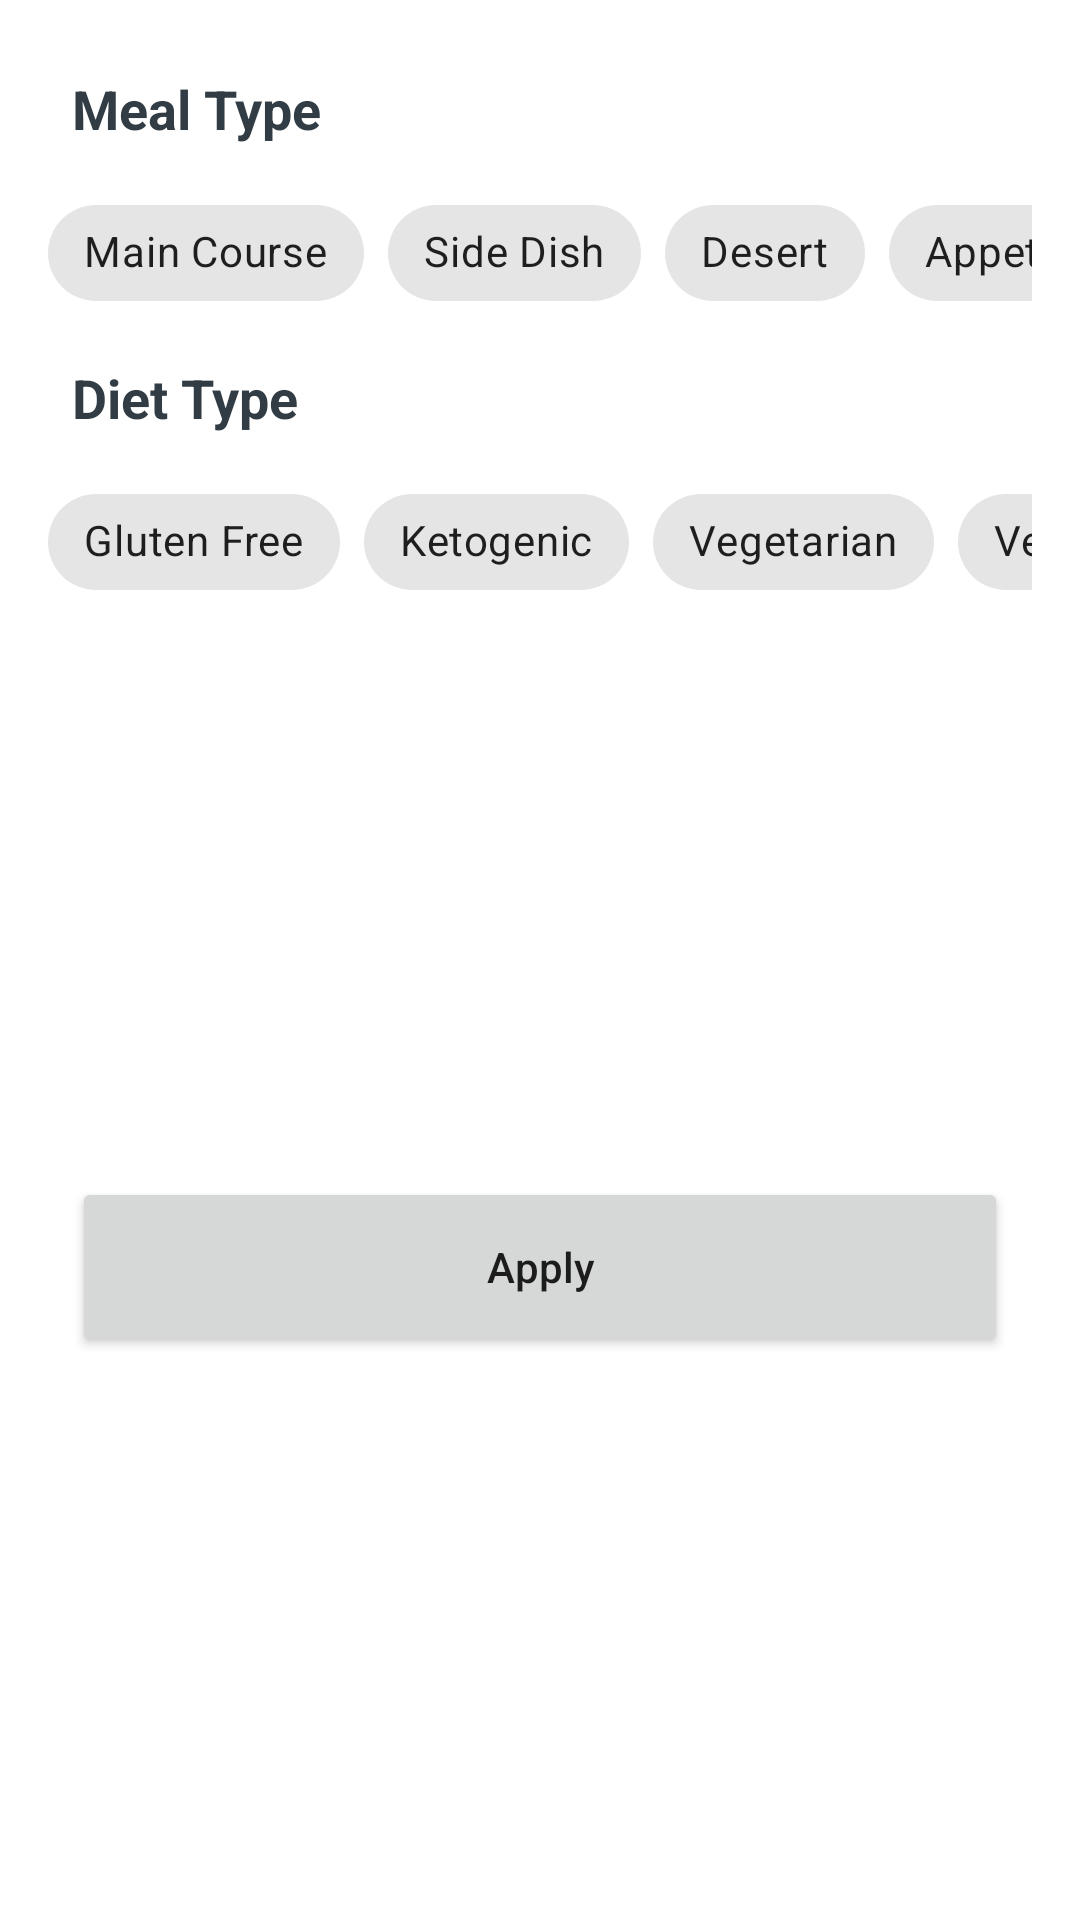

Android layout source for this screen:
<!-- AndroidManifest.xml: application theme Theme.EatSomething -->
<!-- res/layout/recipes_bottom_sheet.xml -->
<?xml version="1.0" encoding="utf-8"?>
<androidx.constraintlayout.widget.ConstraintLayout xmlns:android="http://schemas.android.com/apk/res/android"
    xmlns:app="http://schemas.android.com/apk/res-auto"
    xmlns:tools="http://schemas.android.com/tools"
    android:layout_width="match_parent"
    android:layout_height="wrap_content"
    android:background="@color/white"
    tools:context=".ui.fragments.recipes.bottomsheet.RecipesBottomSheet">

    <TextView
        android:id="@+id/mealType_txt"
        android:layout_width="wrap_content"
        android:layout_height="wrap_content"
        android:layout_marginStart="24dp"
        android:layout_marginTop="24dp"
        android:text="@string/meal_type"
        android:textColor="@color/dark"
        android:textSize="18sp"
        android:textStyle="bold"
        app:layout_constraintStart_toStartOf="parent"
        app:layout_constraintTop_toTopOf="parent" />

    <HorizontalScrollView
        android:id="@+id/mealType_scrollView"
        android:layout_width="match_parent"
        android:layout_height="wrap_content"
        android:layout_marginStart="16dp"
        android:layout_marginTop="12dp"
        android:layout_marginEnd="16dp"
        android:scrollbars="none"
        app:layout_constraintEnd_toEndOf="parent"
        app:layout_constraintStart_toStartOf="parent"
        app:layout_constraintTop_toBottomOf="@+id/mealType_txt">

        <LinearLayout
            android:layout_width="wrap_content"
            android:layout_height="match_parent"
            android:orientation="horizontal">

            <com.google.android.material.chip.ChipGroup
                android:id="@+id/mealType_chipGroup"
                android:layout_width="match_parent"
                android:layout_height="match_parent"
                app:checkedChip="@+id/main_course_chip"
                app:selectionRequired="true"
                app:singleLine="true"
                app:singleSelection="true">

                <com.google.android.material.chip.Chip
                    android:id="@+id/main_course_chip"
                    android:layout_width="wrap_content"
                    android:layout_height="wrap_content"
                    android:text="@string/main_course" />

                <com.google.android.material.chip.Chip
                    android:id="@+id/side_dish_chip"
                    android:layout_width="wrap_content"
                    android:layout_height="wrap_content"
                    android:text="@string/side_dish" />

                <com.google.android.material.chip.Chip
                    android:id="@+id/desert_chip"
                    android:layout_width="wrap_content"
                    android:layout_height="wrap_content"
                    android:text="@string/desert" />

                <com.google.android.material.chip.Chip
                    android:id="@+id/appetizer_chip"
                    android:layout_width="wrap_content"
                    android:layout_height="wrap_content"
                    android:text="@string/appetizer" />

                <com.google.android.material.chip.Chip
                    android:id="@+id/salad_chip"
                    style="@style/CustomChipStyle"
                    android:layout_width="wrap_content"
                    android:layout_height="wrap_content"
                    android:text="@string/salad" />

                <com.google.android.material.chip.Chip
                    android:id="@+id/bread_chip"
                    style="@style/CustomChipStyle"
                    android:layout_width="wrap_content"
                    android:layout_height="wrap_content"
                    android:text="@string/bread" />

                <com.google.android.material.chip.Chip
                    android:id="@+id/breakfast_chip"
                    style="@style/CustomChipStyle"
                    android:layout_width="wrap_content"
                    android:layout_height="wrap_content"
                    android:text="@string/breakfast" />

                <com.google.android.material.chip.Chip
                    android:id="@+id/soup_chip"
                    style="@style/CustomChipStyle"
                    android:layout_width="wrap_content"
                    android:layout_height="wrap_content"
                    android:text="@string/soup" />

                <com.google.android.material.chip.Chip
                    android:id="@+id/beverage_chip"
                    style="@style/CustomChipStyle"
                    android:layout_width="wrap_content"
                    android:layout_height="wrap_content"
                    android:text="@string/beverage" />

                <com.google.android.material.chip.Chip
                    android:id="@+id/sauce_chip"
                    style="@style/CustomChipStyle"
                    android:layout_width="wrap_content"
                    android:layout_height="wrap_content"
                    android:text="@string/sauce" />

                <com.google.android.material.chip.Chip
                    android:id="@+id/marinade_chip"
                    style="@style/CustomChipStyle"
                    android:layout_width="wrap_content"
                    android:layout_height="wrap_content"
                    android:text="@string/marinade" />

                <com.google.android.material.chip.Chip
                    android:id="@+id/finger_food_chip"
                    style="@style/CustomChipStyle"
                    android:layout_width="wrap_content"
                    android:layout_height="wrap_content"
                    android:text="@string/fingerfood" />

                <com.google.android.material.chip.Chip
                    android:id="@+id/snack_chip"
                    style="@style/CustomChipStyle"
                    android:layout_width="wrap_content"
                    android:layout_height="wrap_content"
                    android:text="@string/snack" />

                <com.google.android.material.chip.Chip
                    android:id="@+id/drink_chip"
                    style="@style/CustomChipStyle"
                    android:layout_width="wrap_content"
                    android:layout_height="wrap_content"
                    android:text="@string/drink" />
            </com.google.android.material.chip.ChipGroup>

        </LinearLayout>

    </HorizontalScrollView>

    <TextView
        android:id="@+id/dietType_txt"
        android:layout_width="wrap_content"
        android:layout_height="wrap_content"
        android:layout_marginStart="24dp"
        android:layout_marginTop="12dp"
        android:text="@string/diet_type"
        android:textColor="@color/dark"
        android:textSize="18sp"
        android:textStyle="bold"
        app:layout_constraintStart_toStartOf="parent"
        app:layout_constraintTop_toBottomOf="@+id/mealType_scrollView" />

    <HorizontalScrollView
        android:id="@+id/dietType_scrollView"
        android:layout_width="match_parent"
        android:layout_height="wrap_content"
        android:layout_marginStart="16dp"
        android:layout_marginTop="12dp"
        android:layout_marginEnd="16dp"
        android:scrollbars="none"
        app:layout_constraintEnd_toEndOf="parent"
        app:layout_constraintStart_toStartOf="parent"
        app:layout_constraintTop_toBottomOf="@+id/dietType_txt">

        <LinearLayout
            android:layout_width="wrap_content"
            android:layout_height="match_parent"
            android:orientation="horizontal">

            <com.google.android.material.chip.ChipGroup
                android:id="@+id/dietType_chipGroup"
                android:layout_width="match_parent"
                android:layout_height="match_parent"
                app:checkedChip="@+id/gluten_free_chip"
                app:selectionRequired="true"
                app:singleLine="true"
                app:singleSelection="true">

                <com.google.android.material.chip.Chip
                    style="@style/CustomChipStyle"
                    android:id="@+id/gluten_free_chip"
                    android:layout_width="wrap_content"
                    android:layout_height="wrap_content"
                    android:text="@string/gluten_free"/>

                <com.google.android.material.chip.Chip
                    style="@style/CustomChipStyle"
                    android:id="@+id/ketogenic_chip"
                    android:layout_width="wrap_content"
                    android:layout_height="wrap_content"
                    android:text="@string/ketogenic"/>

                <com.google.android.material.chip.Chip
                    style="@style/CustomChipStyle"
                    android:id="@+id/vegetarian_chip"
                    android:layout_width="wrap_content"
                    android:layout_height="wrap_content"
                    android:text="@string/vegetarian"/>

                <com.google.android.material.chip.Chip
                    style="@style/CustomChipStyle"
                    android:id="@+id/vegan_chip"
                    android:layout_width="wrap_content"
                    android:layout_height="wrap_content"
                    android:text="@string/vegan"/>

                <com.google.android.material.chip.Chip
                    style="@style/CustomChipStyle"
                    android:id="@+id/pescetarian_chip"
                    android:layout_width="wrap_content"
                    android:layout_height="wrap_content"
                    android:text="@string/pescetarian"/>

                <com.google.android.material.chip.Chip
                    style="@style/CustomChipStyle"
                    android:id="@+id/paleo_chip"
                    android:layout_width="wrap_content"
                    android:layout_height="wrap_content"
                    android:text="@string/paleo"/>

                <com.google.android.material.chip.Chip
                    style="@style/CustomChipStyle"
                    android:id="@+id/primal_chip"
                    android:layout_width="wrap_content"
                    android:layout_height="wrap_content"
                    android:text="@string/primal"/>

                <com.google.android.material.chip.Chip
                    style="@style/CustomChipStyle"
                    android:id="@+id/whole30_chip"
                    android:layout_width="wrap_content"
                    android:layout_height="wrap_content"
                    android:text="@string/whole30"/>
            </com.google.android.material.chip.ChipGroup>

        </LinearLayout>

    </HorizontalScrollView>

    <Button
        android:id="@+id/apply_btn"
        android:layout_width="match_parent"
        android:layout_height="60dp"
        android:layout_marginStart="24dp"
        android:layout_marginTop="24dp"
        android:layout_marginEnd="24dp"
        android:layout_marginBottom="24dp"
        android:text="@string/apply"
        android:textAllCaps="false"
        app:layout_constraintBottom_toBottomOf="parent"
        app:layout_constraintEnd_toEndOf="parent"
        app:layout_constraintStart_toStartOf="parent"
        app:layout_constraintTop_toBottomOf="@+id/dietType_scrollView" />

</androidx.constraintlayout.widget.ConstraintLayout>
<!-- resources referenced by this layout -->
<resources>
  <color name="dark">#313C44</color>
  <color name="white">#FFFFFF</color>
  <string name="appetizer">Appetizer</string>
  <string name="apply">Apply</string>
  <string name="beverage">Beverage</string>
  <string name="bread">Bread</string>
  <string name="breakfast">Breakfast</string>
  <string name="desert">Desert</string>
  <string name="diet_type">Diet Type</string>
  <string name="drink">Drink</string>
  <string name="fingerfood">FingerFood</string>
  <string name="gluten_free">Gluten Free</string>
  <string name="ketogenic">Ketogenic</string>
  <string name="main_course">Main Course</string>
  <string name="marinade">Marinade</string>
  <string name="meal_type">Meal Type</string>
  <string name="paleo">Paleo</string>
  <string name="pescetarian">Pescetarian</string>
  <string name="primal">Primal</string>
  <string name="salad">Salad</string>
  <string name="sauce">Sauce</string>
  <string name="side_dish">Side Dish</string>
  <string name="snack">Snack</string>
  <string name="soup">Soup</string>
  <string name="vegan">Vegan</string>
  <string name="vegetarian">Vegetarian</string>
  <string name="whole30">Whole30</string>
  <style name="CustomChipStyle" parent="Widget.MaterialComponents.Chip.Filter">
          <item name="chipBackgroundColor">@animator/chip_background_color</item>
          <item name="android:textColor">@animator/chip_text_color</item>
          <item name="checkedIconTint">@animator/chip_text_color</item>
      </style>
  <style name="Theme.EatSomething" parent="Theme.MaterialComponents.DayNight.DarkActionBar">
          
          <item name="colorPrimary">@color/purple_500</item>
          <item name="colorPrimaryVariant">@color/purple_700</item>
          <item name="colorOnPrimary">@color/white</item>
          
          <item name="colorSecondary">@color/teal_200</item>
          <item name="colorSecondaryVariant">@color/teal_700</item>
          <item name="colorOnSecondary">@color/black</item>
          
          <item name="android:statusBarColor" tools:targetApi="l">?attr/colorPrimaryVariant</item>
          
      </style>
  <color name="purple_500">#FF6200EE</color>
  <color name="purple_700">#FF3700B3</color>
  <color name="teal_200">#FF03DAC5</color>
  <color name="teal_700">#FF018786</color>
  <color name="black">#000000</color>
</resources>
